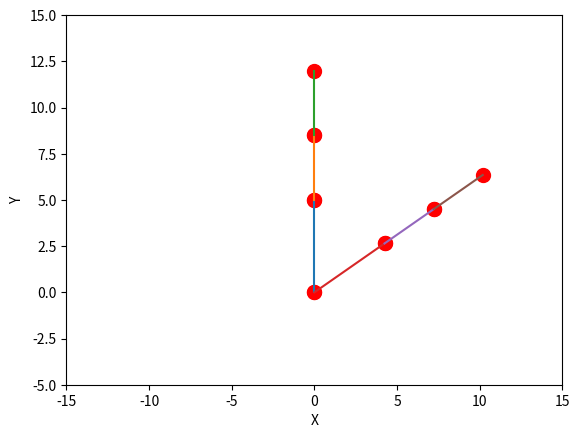

Source code (Python):
from matplotlib import pyplot as plt
import numpy as np
from matplotlib.animation import FuncAnimation
import matplotlib.animation as animation
from mpl_toolkits.mplot3d import Axes3D
import math


fig = plt.figure()
ax = fig.add_subplot()

class Link:
    def __init__(self, origin, endpoint, pin):
        self.origin = origin
        self.endpoint = endpoint
        self.pin = pin

    def __eq__(self, other): # 
        if not isinstance(other, Link):
            return False
        return self.name == other.name 


allLinks = []
def printLink(link):
    print(link.origin)
    print(link.endpoint)
    print(link.pin)

link1 = Link((0, 0, 0), (0.0, 5, 0), 0)
link2 = Link(link1.endpoint, (0.0,8.5,0), 1)
link3 = Link(link2.endpoint, (0.0,12.0,0), 2)

allLinks.append(link1)
allLinks.append(link2)
allLinks.append(link3)


def plotArm(array):
    for link in array:
        coords = [link.origin, link.endpoint]
        x, y, z = zip(*coords)                                              
        ax.plot(x, y)
        ax.scatter(x, y, c='red', s=100) 


newLinks = []
#returns the correct coords 
# but only link1's coords match the output from the Arduino code.
# because it is returning values equal to applying the same angle to all links
# but if I apply the same angle in Arduino for each link, they do return the same results.
# it's just that the plot doesn't match how the arm is actually moving.
# (!) Need to redefine how the links are associated with eachother
def rotateLink(link): 

    print("rotating")
    print(link.endpoint)
    for linki in allLinks:
        if linki.pin == link.pin - 1:
            previousX = linki.origin[0]
            previousY = linki.origin[1]
        else:
            previousX = 0
            previousY = 0

    x1 = previousX
    y1 = previousY
    x2 = link.endpoint[0]
    y2 = link.endpoint[1]
    x = abs(x2 - x1)
    y = abs(y2 - y1)
    theta = 31.95
    radians = (theta*math.pi)/180

    newY = (((x)*math.cos(radians)) - ((-y)*math.sin(radians)) + x1)
    newX = (((x)*math.sin(radians)) + ((y)*math.cos(radians)) + y1)
    
    if link.pin >= 1:
        newOrigin = newLinks[len(newLinks) - 1].endpoint
    else:
        newOrigin = link.origin

    newLink = Link(newOrigin, (newX, newY, 0), len(newLinks)+1)
    newLinks.append(newLink)
    printLink(newLink)


"""
11/10 Works.
Code has been stripped down. Currently, the rotateLink function has to be called on all links in an array, and it puts it in a new array.
I need the function to be able to rotate the arm from a specific point of rotation, 
    return the new positions and make sure they are connected to the links that did not change positions.
I am using two different arrays now so I can see how the links have changed positions but this might be making the code more complicated at this point. idk.
"""
plotArm(allLinks)

for link in allLinks:
    rotateLink(link)

plotArm(newLinks)
    



# Graph stuff
ax.set_xlabel('X')
ax.set_ylabel('Y')
ax.set_xlim(-15, 15)
ax.set_ylim(-5, 15)
plt.show()
